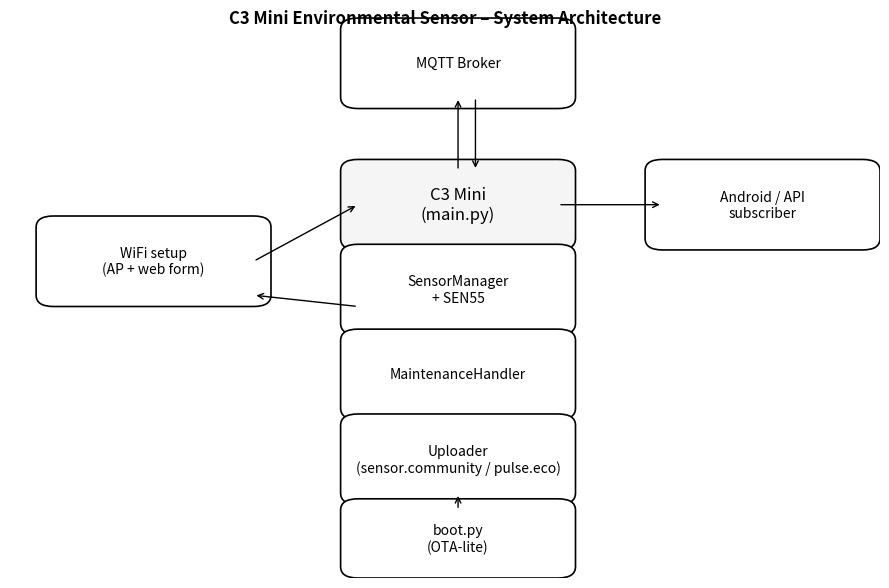

The script that saved this image:
import matplotlib.pyplot as plt
from matplotlib.patches import FancyBboxPatch

# create figure
fig, ax = plt.subplots(figsize=(9, 6))
ax.set_xlim(0, 10)
ax.set_ylim(0, 10)
ax.axis("off")


def box(x, y, w, h, text, fontsize="medium", fc="white"):
    """Draw a rounded box with centered text."""
    ax.add_patch(
        FancyBboxPatch(
            (x, y),
            w,
            h,
            boxstyle="round,pad=0.2",
            fc=fc,
            ec="black",
            lw=1.2,
        )
    )
    ax.text(
        x + w / 2,
        y + h / 2,
        text,
        ha="center",
        va="center",
        fontsize=fontsize,
    )


# device core blocks
box(4, 6, 2.3, 1.2, "C3 Mini\n(main.py)", fontsize="large", fc="#f5f5f5")
box(4, 4.5, 2.3, 1.2, "SensorManager\n+ SEN55")
box(4, 3, 2.3, 1.2, "MaintenanceHandler")
box(4, 1.5, 2.3, 1.2, "Uploader\n(sensor.community / pulse.eco)")

# left side: Wi-Fi setup
box(0.5, 5, 2.3, 1.2, "WiFi setup\n(AP + web form)")
ax.annotate(
    "",
    xy=(4, 6.6),
    xytext=(2.8, 5.6),
    arrowprops={"arrowstyle": "->", "lw": 1},
)
ax.annotate(
    "",
    xy=(2.8, 5.0),
    xytext=(4, 4.8),
    arrowprops={"arrowstyle": "->", "lw": 1},
)

# MQTT broker on top
box(4, 8.5, 2.3, 1.2, "MQTT Broker")
ax.annotate(
    "",
    xy=(5.15, 8.5),
    xytext=(5.15, 7.2),
    arrowprops={"arrowstyle": "->", "lw": 1},
)
ax.annotate(
    "",
    xy=(5.35, 7.2),
    xytext=(5.35, 8.5),
    arrowprops={"arrowstyle": "->", "lw": 1},
)

# right side: client/app/API
box(7.5, 6, 2.3, 1.2, "Android / API\nsubscriber")
ax.annotate(
    "",
    xy=(7.5, 6.6),
    xytext=(6.3, 6.6),
    arrowprops={"arrowstyle": "->", "lw": 1},
)

# bottom: OTA
box(4, 0.2, 2.3, 1.0, "boot.py\n(OTA-lite)")
ax.annotate(
    "",
    xy=(5.15, 1.5),
    xytext=(5.15, 1.2),
    arrowprops={"arrowstyle": "->", "lw": 1},
)

# title
ax.text(
    5,
    9.9,
    "C3 Mini Environmental Sensor – System Architecture",
    ha="center",
    va="center",
    fontsize="large",
    fontweight="bold",
)

plt.tight_layout()
plt.savefig("docs_architecture.png", dpi=200, bbox_inches="tight")
